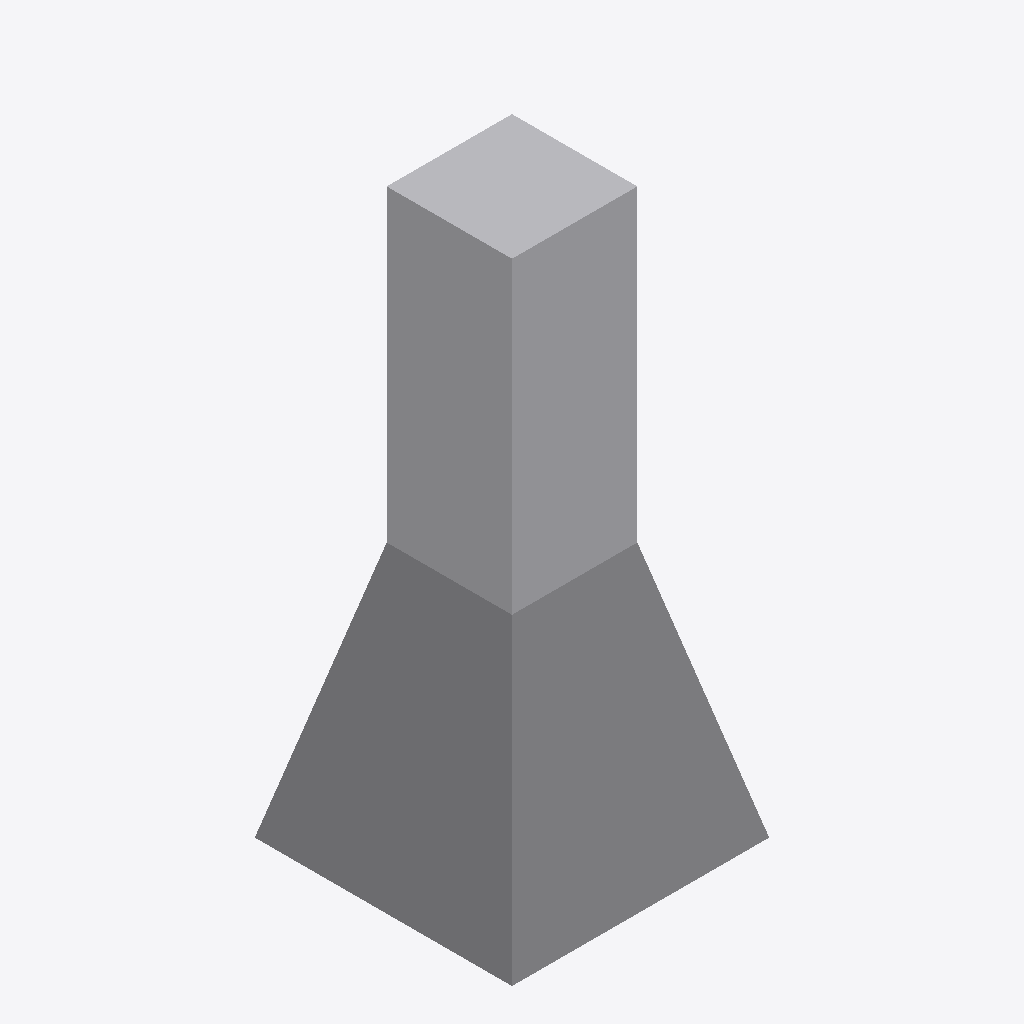
Isometric view of an IFC building model (IFC-SPF (STEP), schema IFC2X3, length unit metre), seen from the south-west, elements coloured by IFC class: 1 other element (light grey).
Extent 1.6 m × 1.6 m × 3.4 m (x, y, z). Storeys (1): Port De Barcelona at 0.00 m. Elements (1): 1 IfcFlowTerminal.

HEADER;
FILE_DESCRIPTION(('ViewDefinition [CoordinationView_V2.0]'),'2;1');
FILE_NAME('','',(''),(''),'','','');
FILE_SCHEMA(('IFC2X3'));
ENDSEC;
DATA;
#105=IFCPROJECT('34UKVHeH5CHvrwyycS_2aZ',$,'Port De Barcelona',$,$,'Port De Barcelona','Port De Barcelona',(#97),#92);
#130=IFCSITE('34UKVHeH5CHvrwyycS_2aX',$,'Default',$,$,#127,$,$,.ELEMENT.,(42,21,31,181945),(-71,-3,-24,-263305),0.0,$,$);
#115=IFCBUILDING('34UKVHeH5CHvrwyycS_2aY',$,'Port De Barcelona',$,$,#32,$,'Port De Barcelona',.ELEMENT.,$,$,$);
#124=IFCBUILDINGSTOREY('34UKVHeH5CHvrwyybZ1_NS',$,'Port De Barcelona',$,'Level:8mm Head',#122,$,'Port De Barcelona',.ELEMENT.,0.0);
#257=IFCFLOWTERMINAL('0DUEYR4nf288XU9ResYpUi',$,'APBCN-POR-EQP-Faro_Metalico_Tipo1:Faro_Metalico:1106943',$,'APBCN-POR-EQP-Faro_Metalico_Tipo1:Faro_Metalico',#255,#250,'1106943');
ENDSEC;
